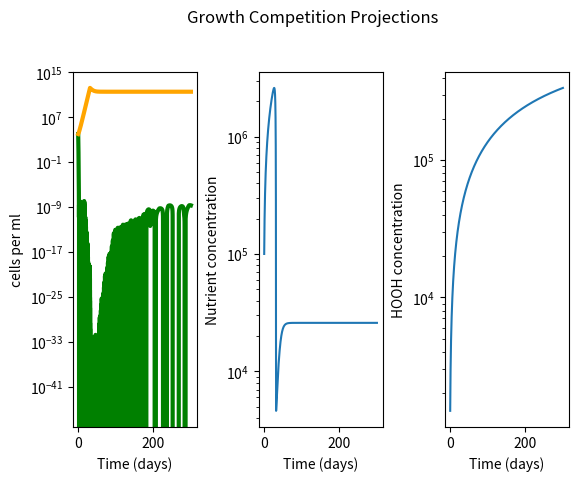

Write the Python code that produced this figure.
#!/usr/bin/env python3
# -*- coding: utf-8 -*-
"""
name:   no_leak_1.py 

[redacted]

Goal: 
    Compete Pro and Syn on one nutrient N
    Pro to have higher affinity for N (as well as usage perhaps) than Syn
    Pro dies from HOOH and SYn detoxes only for itselfc

[redacted]

dHdt and dNdt print outs currently opposite of what I think that I should be 


"""


import pandas as pd
import numpy as np
import matplotlib.pyplot as plt
from scipy import *
from scipy.integrate import odeint





################################

# model 

###################################

'''
plankton = (max growth rate)(nutient concentration)/michelis-mention constant) + (nutrinet concentration) (Population size) 
nutrients = (Supply of nutrient) - (max growth rate)(nutient concentration)/michelis-mention constant) + (nutrinet concentration)


k1 (p or s) = alpha (per day rate)
k2 = vmax (per day rate)
P = Prochlorococcus abundance (cells/ml)
S = Synechococcys abundance (cells/ml)
N = nutrient concetration (nM conentration per ml)
H = HOOH concentration 

muP = (k2 * N /( (k2/k1p) + N) )
muS = (k2 * N /( (k2/k1s) + N) )
dPdt = P * muP 
dSdt = S * muS  
dNdt = supply - (muP * P) - (muS *S)


'''
#####################
# Set UP
######################


step = 0.01
ndays = 300
mtimes = np.linspace(0,ndays,int(ndays/step))

#initial values 
P0 = 1e4
S0 = 1e4
N0 = 1.0e5        #nM 
H0 = 1485     #nm
inits = (P0,S0,N0,H0)

#parameters

k1p =  0.00002     #Pro alpha
k1s =  0.00001      #Syn alpha 
k2 =  0.88    #Vmax    shared for P and S here
dp = 0.2   #pro delta
ds =  0.2   #syn delta
kdam = 0.005   #hooh mediated damage rate of Pro 
delta = 0.002       #decay rate of HOOH via Syn 
params = [k1p,k1s,k2,dp,ds,kdam,delta]
#params = list(zip(k1s,k2s,kdams))

Nsupply = N0
S_HOOH = H0

#empty arrays 
P = np.array([])
S  = np.array([])
N = np.array([])
H = np.array([])
y = [P,S,N,H]


#function set up for ode int


def comp(y,t,params):
    k1p,k1s,k2,dp,ds,kdam,delta = params[0], params[1], params[2],params[3],params[4], params[5],params[6]
    P,S,N,H = y[0],y[1],y[2],y[3]
    Qnp = (9.6e-15*(1/(14.0))*1e+9)  #Nitrogen Quota for Pro from Bertillison? 
    Qns = (20.0e-15*(1/(14.0))*1e+9)  #Nitrogen Quota for Syn from Bertillison? 
    muP = (k2 * N /( (k2/k1p) + N) )
    muS = (k2 * N /( (k2/k1s) + N) )
    dPdt = P * muP - (dp *P) - kdam*H*P
    dSdt = S * muS - (ds *S)
    dNdt =  Nsupply - (muP * P * Qnp) - (muS * S * Qns)    
    dHdt = S_HOOH - delta*H    
    if t<0.05:
        print(muP,muS)
    return [dPdt,dSdt,dNdt,dHdt]

#solve ODEs via odeint
competition  = odeint(comp, inits, mtimes, args = (params,))

#redefine where P and N are in returned matrix from ode int
Ps = competition[:,0]
Ss = competition[:,1]
Ns = competition[:,2]
Hs = competition[:,3]
 #need to set a limit on y lower axis bound bc cutting it off at graph just leaves a blank graph


#####################################

#  Graphing

#####################################


#fig,ax1 = plt.subplots()
fig, (ax1, ax2,ax3) = plt.subplots(1,3)
fig.suptitle('Growth Competition Projections')
plt.subplots_adjust(wspace = 0.5, top = 0.85)


ax1.plot(mtimes, Ps , linewidth = 3, color = 'g', label = 'Pro k1 =' + str(k1p))
ax1.plot(mtimes, Ss , linewidth = 3, color = 'orange', label = 'Syn k1 =' + str(k1s))
ax1.set(xlabel='Time (days)', ylabel='cells per ml')
#ax1.set_ylim(bottom = -20)


ax2.plot(mtimes, Ns, label = "Nutrient Concentration over time")
ax2.set(xlabel='Time (days)', ylabel='Nutrient concentration')

ax3.plot(mtimes, Hs, label = "HOOH concentration ")
ax3.set(xlabel='Time (days)', ylabel='HOOH concentration')

ax1.semilogy()
ax2.semilogy()
ax3.semilogy()

#ax1.legend(loc = 'lower right')

plt.show()








